Image classification data set "Dataset" (MaulaIlma/Indonesian-Batik-Recognition-Using-GLCM-and-CDH-Methods on GitHub). Class labels (14): Bandung, Bogor, Ciamis, Cimahi, Cirebon, Garut, Indramayu, Kabupaten Bandung, Kabupaten Cirebon, Kabupaten Tasikmalaya, Kuningan, Majalengka, Sumedang, Tasikmalaya.

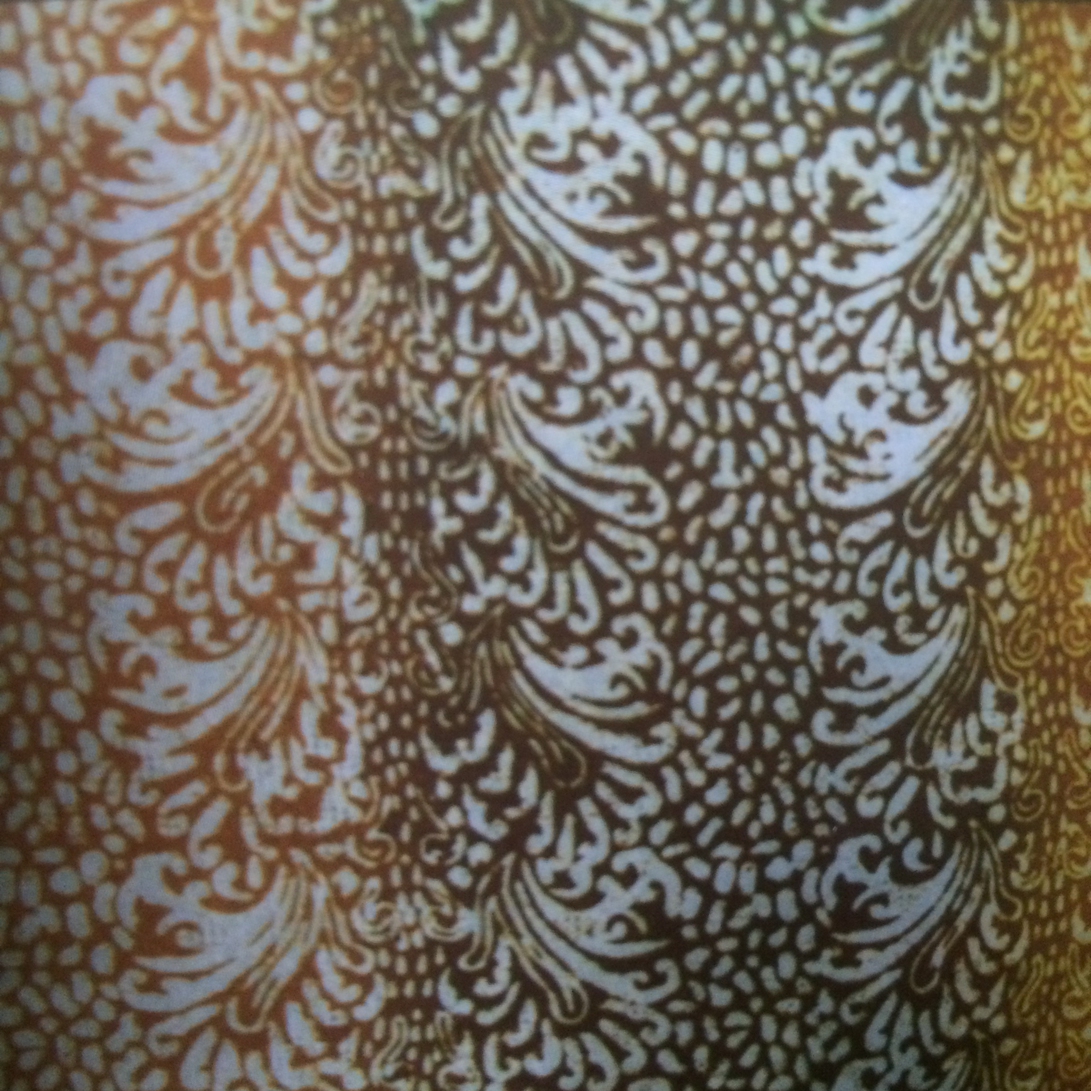
Label: Cimahi

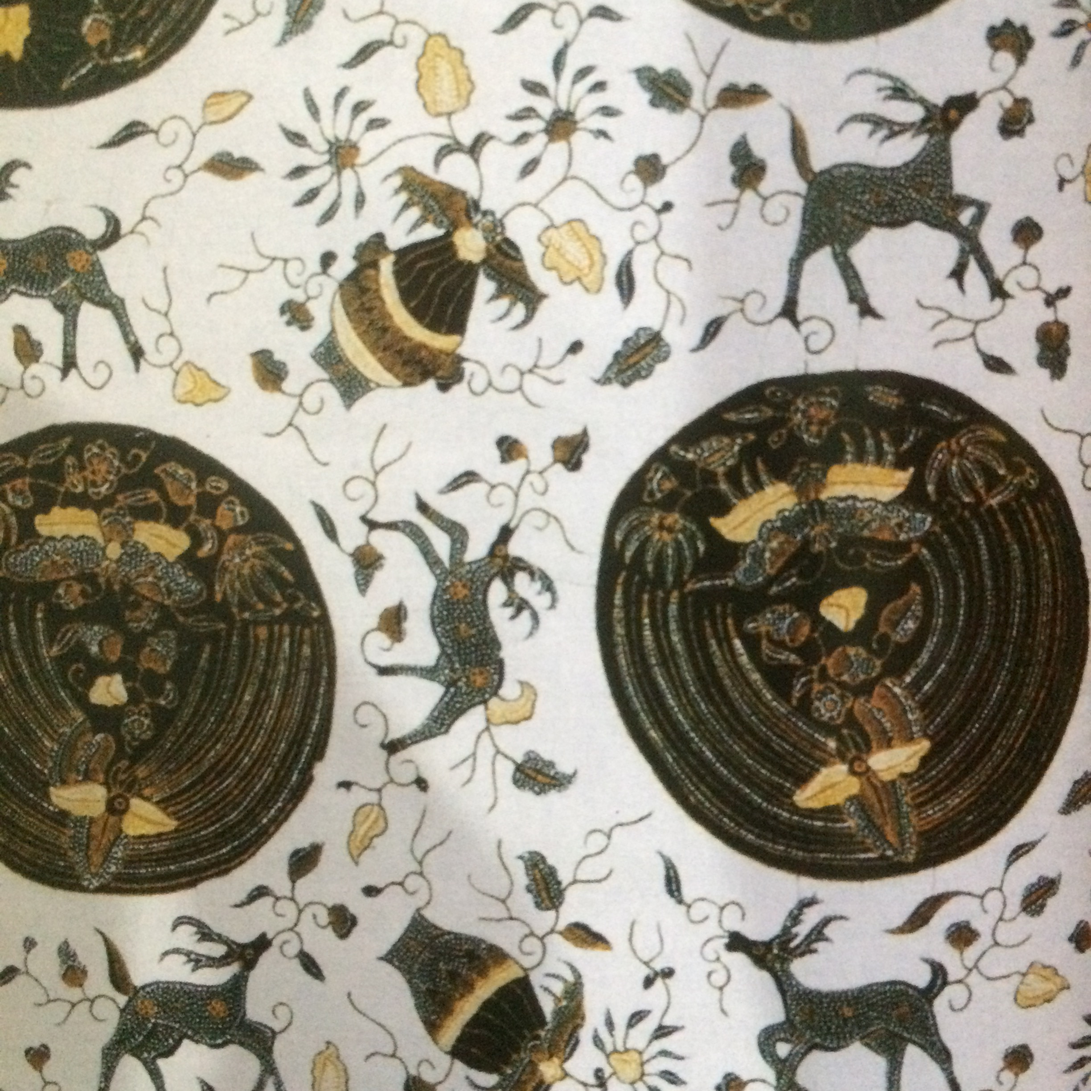
Label: Kabupaten Cirebon

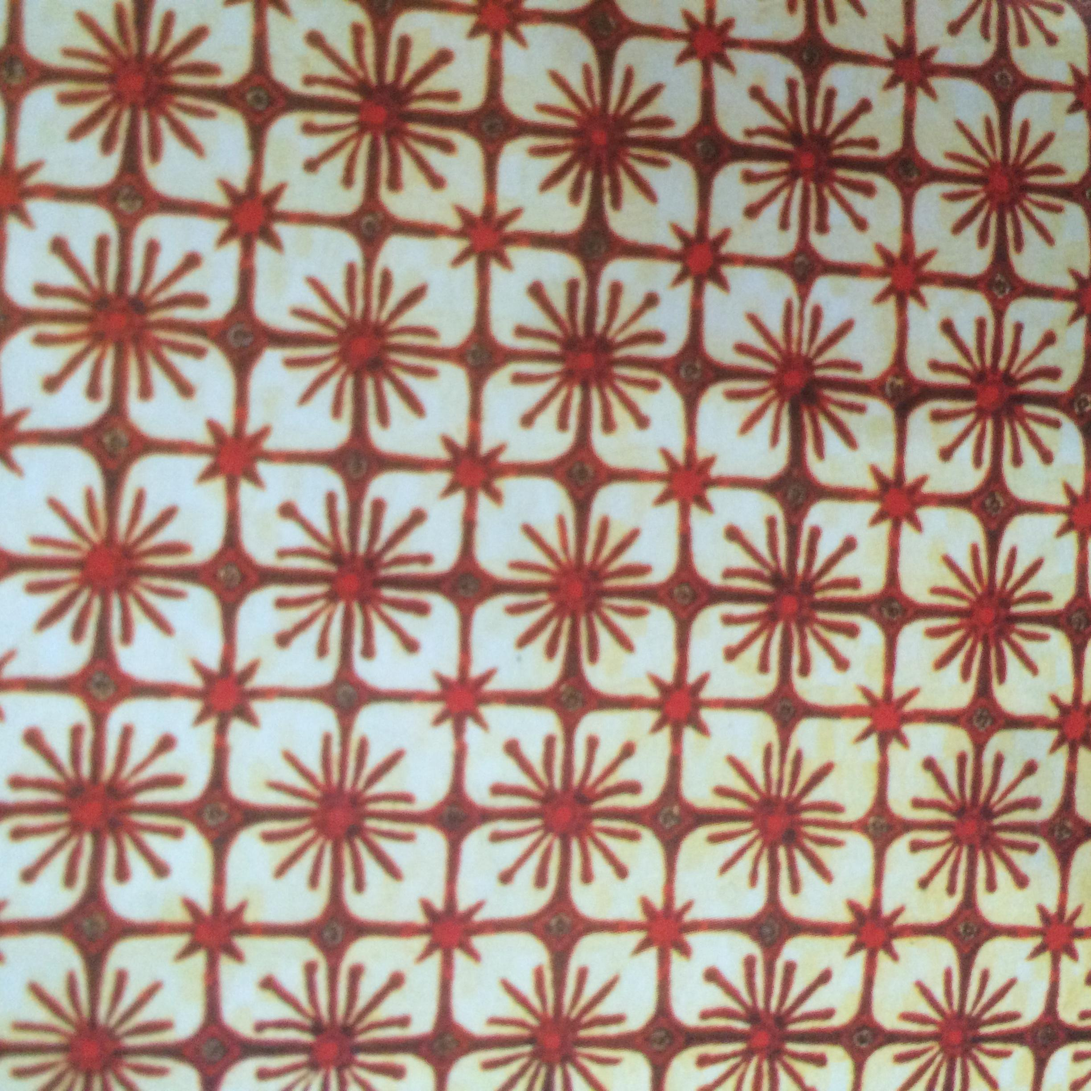
Label: Ciamis

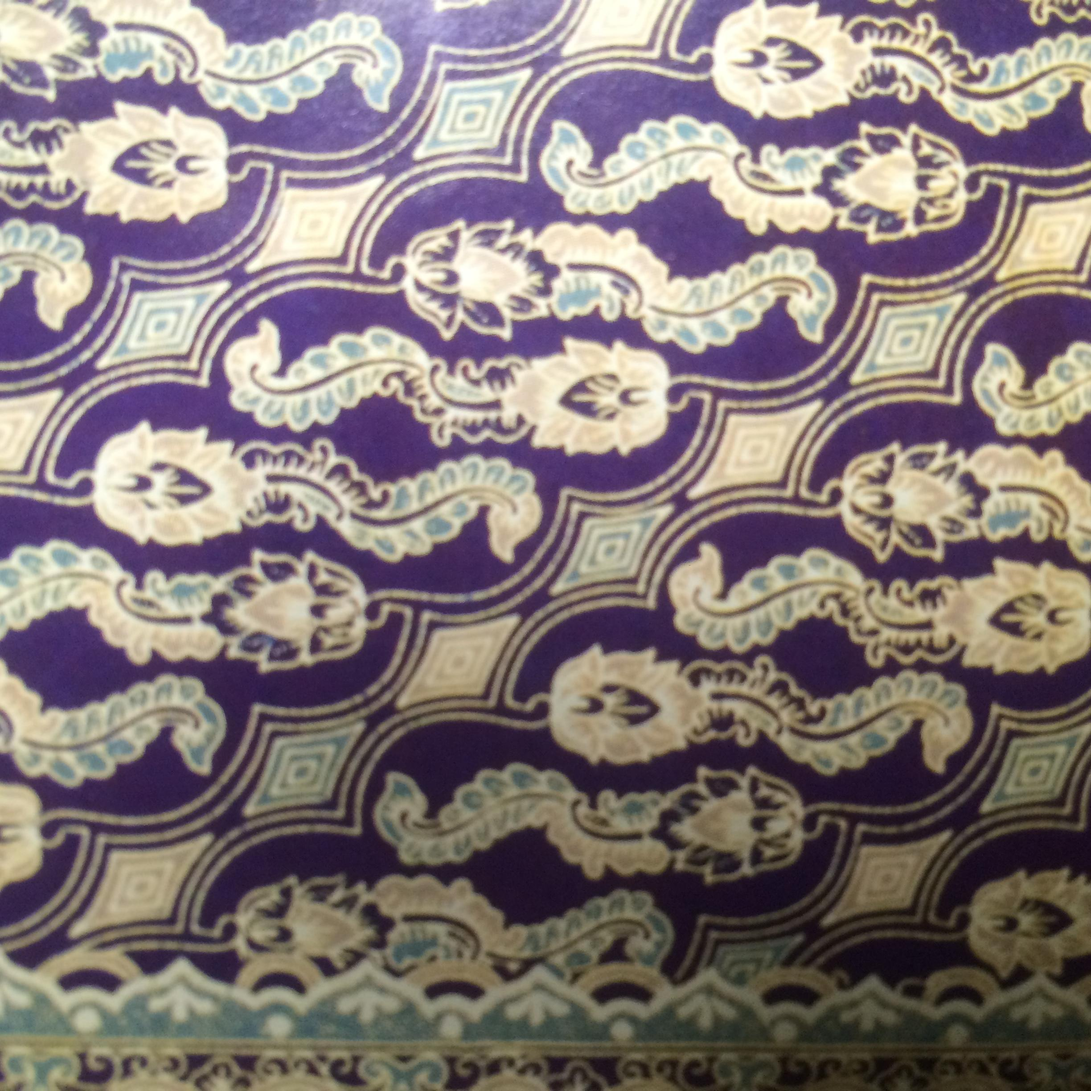
Label: Bogor

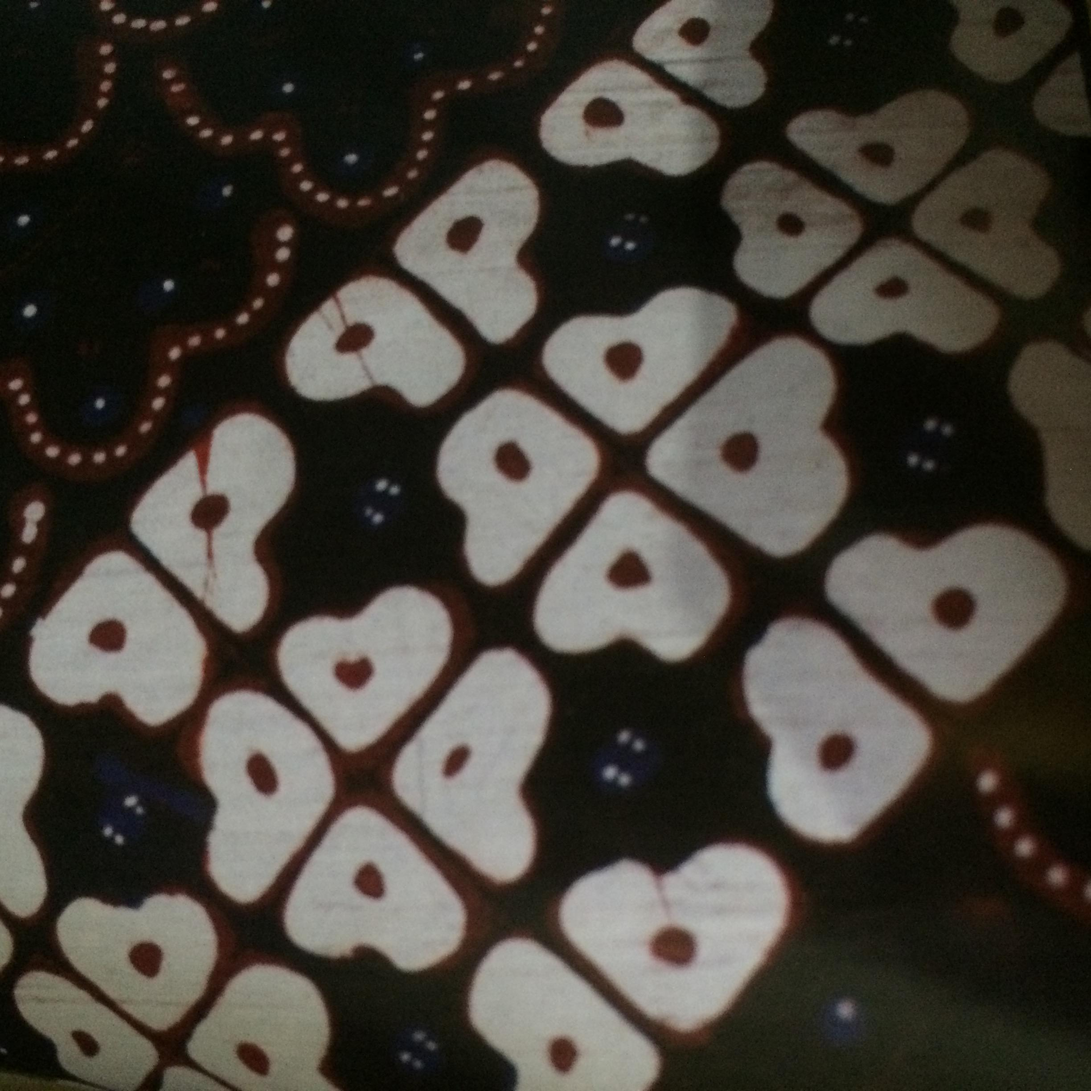
Label: Kabupaten Tasikmalaya

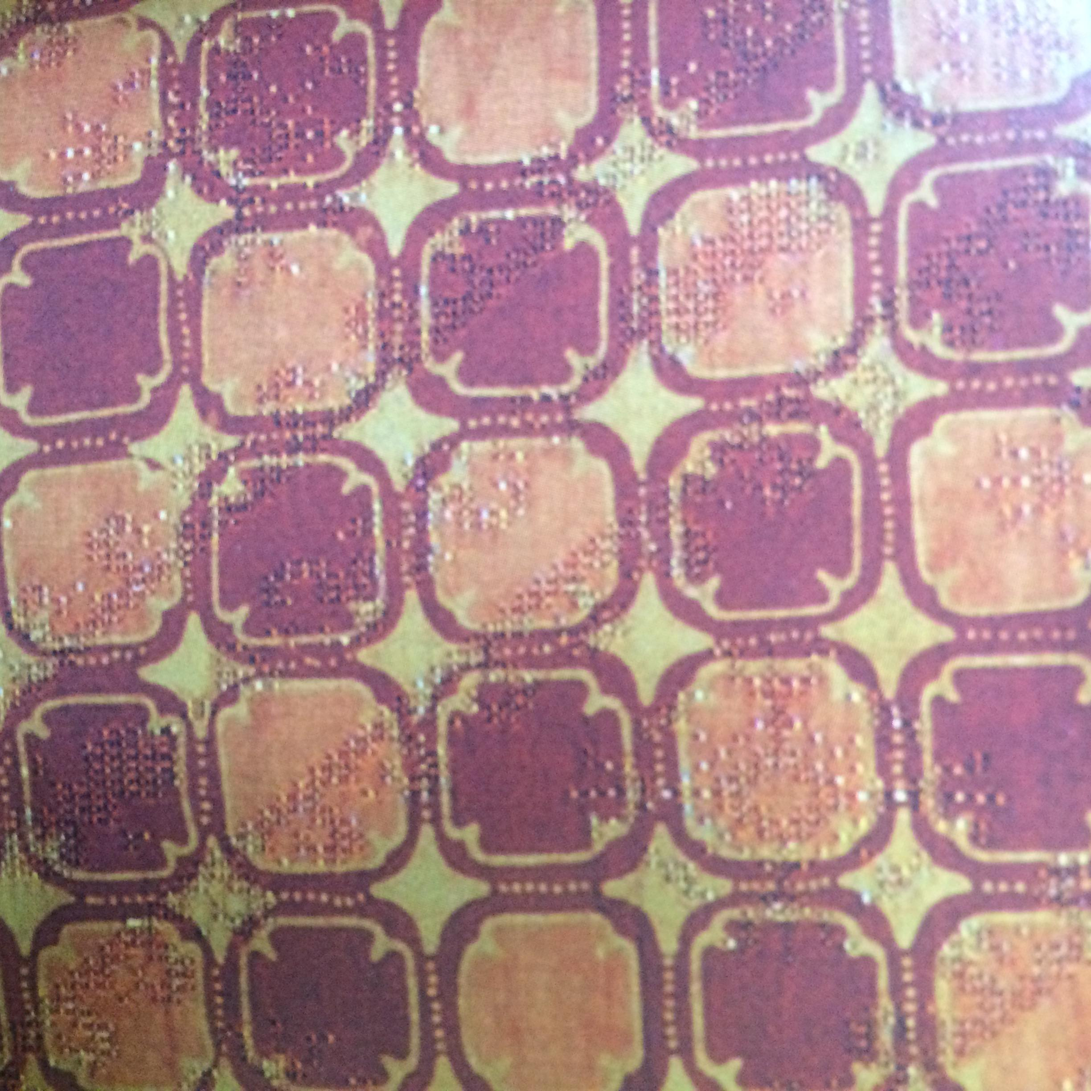
Label: Sumedang
